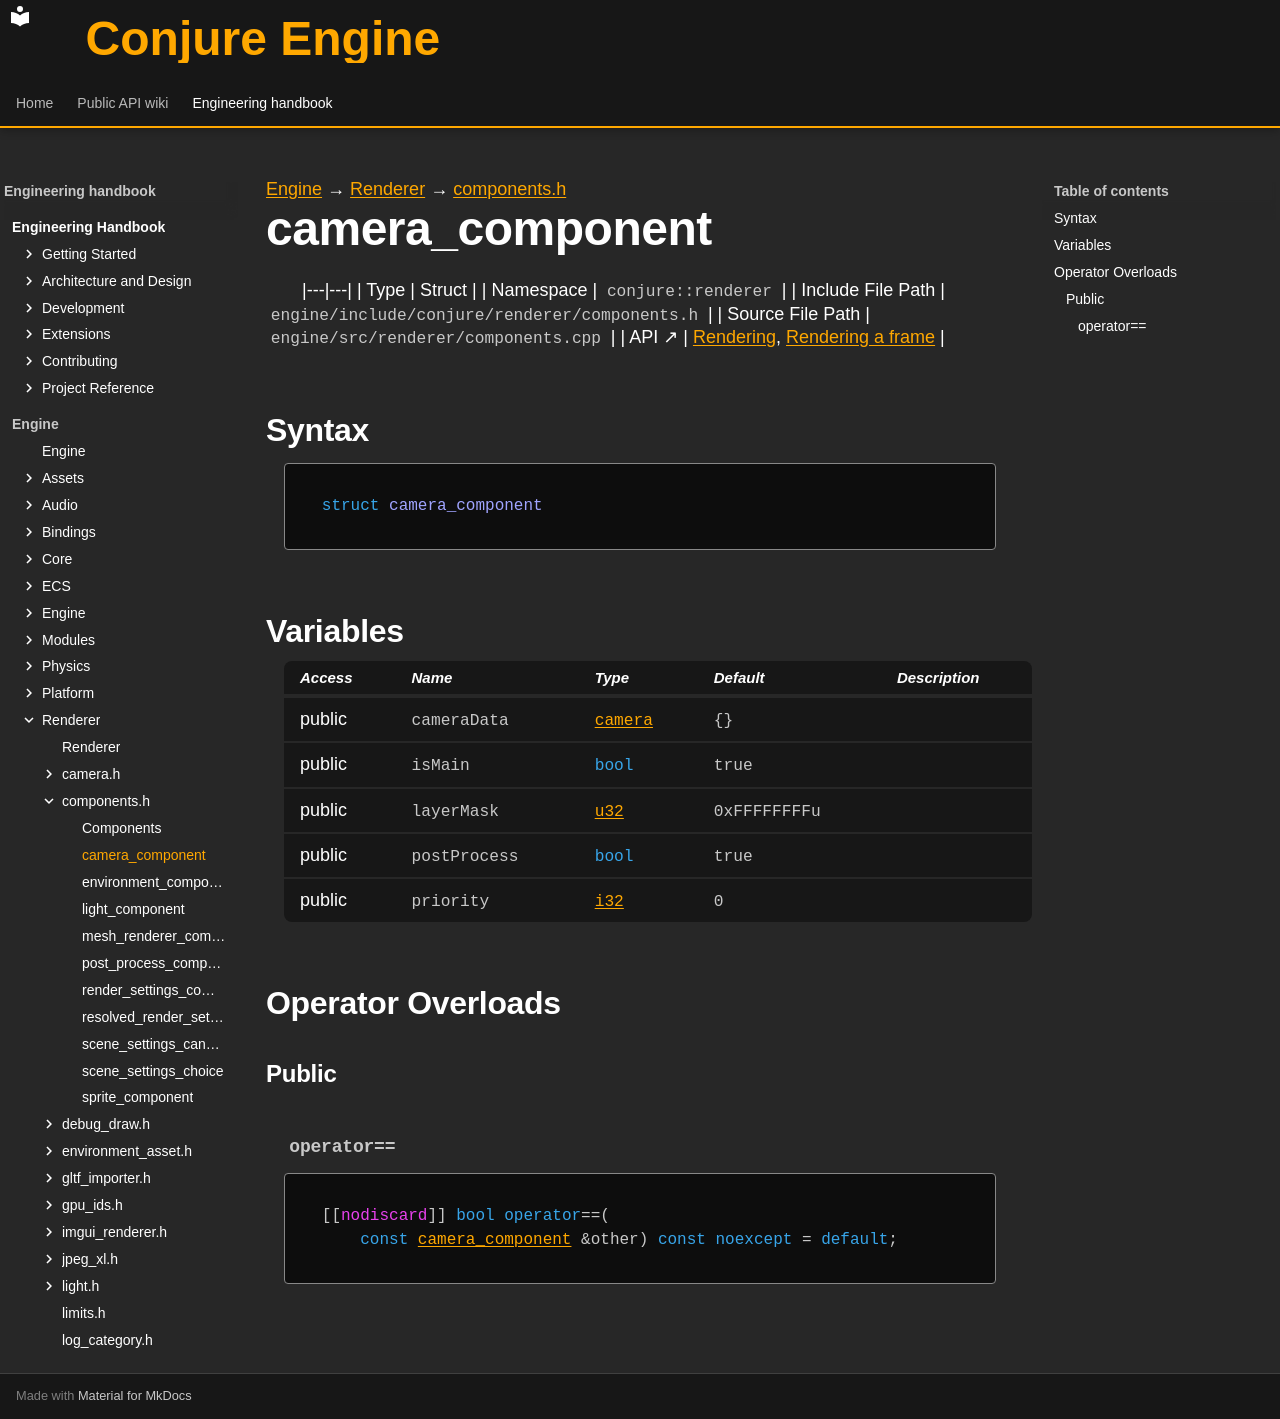

repository: Dozer90/Conjure-Engine · page: handbook/engine/renderer/components/camera-component.html · generator: mkdocs

---
kind: struct
---

[Engine](../../../engine.md) → [Renderer](../../renderer.md) → [components.h](../components.md)

# camera_component
<!-- doc-template:type -->

|---|---|
| Type | Struct |
| Namespace | `conjure::renderer` |
| Include File Path | `engine/include/conjure/renderer/components.h` |
| Source File Path | `engine/src/renderer/components.cpp` |
| API ↗ | [Rendering](../../../../api/renderer/index.md), [Rendering a frame](../../../../api/renderer/rendering-a-frame.md) |

## Syntax

```cpp
struct camera_component
```







## Variables

<table class="variable-table">
<thead><tr><th>Access</th><th>Name</th><th>Type</th><th>Default</th><th>Description</th></tr></thead>
<tbody>
<tr><td>public</td><td><code class="signature">cameraData</code></td><td><code class="signature"><a href="../camera/camera.html">camera</a></code></td><td><code class="signature">{}</code></td><td></td></tr>
<tr><td>public</td><td><code class="signature">isMain</code></td><td><code class="signature"><span class="k">bool</span></code></td><td><code class="signature">true</code></td><td></td></tr>
<tr><td>public</td><td><code class="signature">layerMask</code></td><td><code class="signature"><a href="../../core/types.html#symbol-u32">u32</a></code></td><td><code class="signature"><span class="mi">0</span>xFFFFFFFFu</code></td><td></td></tr>
<tr><td>public</td><td><code class="signature">postProcess</code></td><td><code class="signature"><span class="k">bool</span></code></td><td><code class="signature">true</code></td><td></td></tr>
<tr><td>public</td><td><code class="signature">priority</code></td><td><code class="signature"><a href="../../core/types.html#symbol-i32">i32</a></code></td><td><code class="signature"><span class="mi">0</span></code></td><td></td></tr>
</tbody>
</table>



## Operator Overloads

### Public

#### `operator==` {#operator-3d--3d}

<div class="function-declaration" id="operator-3d--3d-1"><pre><code>[[<span class="na">nodiscard</span>]] <span class="k">bool</span> <span class="k">operator</span>==(
    <span class="k">const</span> <a href="camera-component.html">camera_component</a> &amp;other) <span class="k">const</span> <span class="k">noexcept</span> = <span class="k">default</span>;</code></pre></div>

<!-- doc-content:notes:start -->

<!-- doc-content:notes:end -->

<!-- doc-legacy-anchors:start -->
<a id="constructors"></a>
<a id="destructors"></a>
<a id="functions"></a>
<!-- doc-legacy-anchors:end -->
